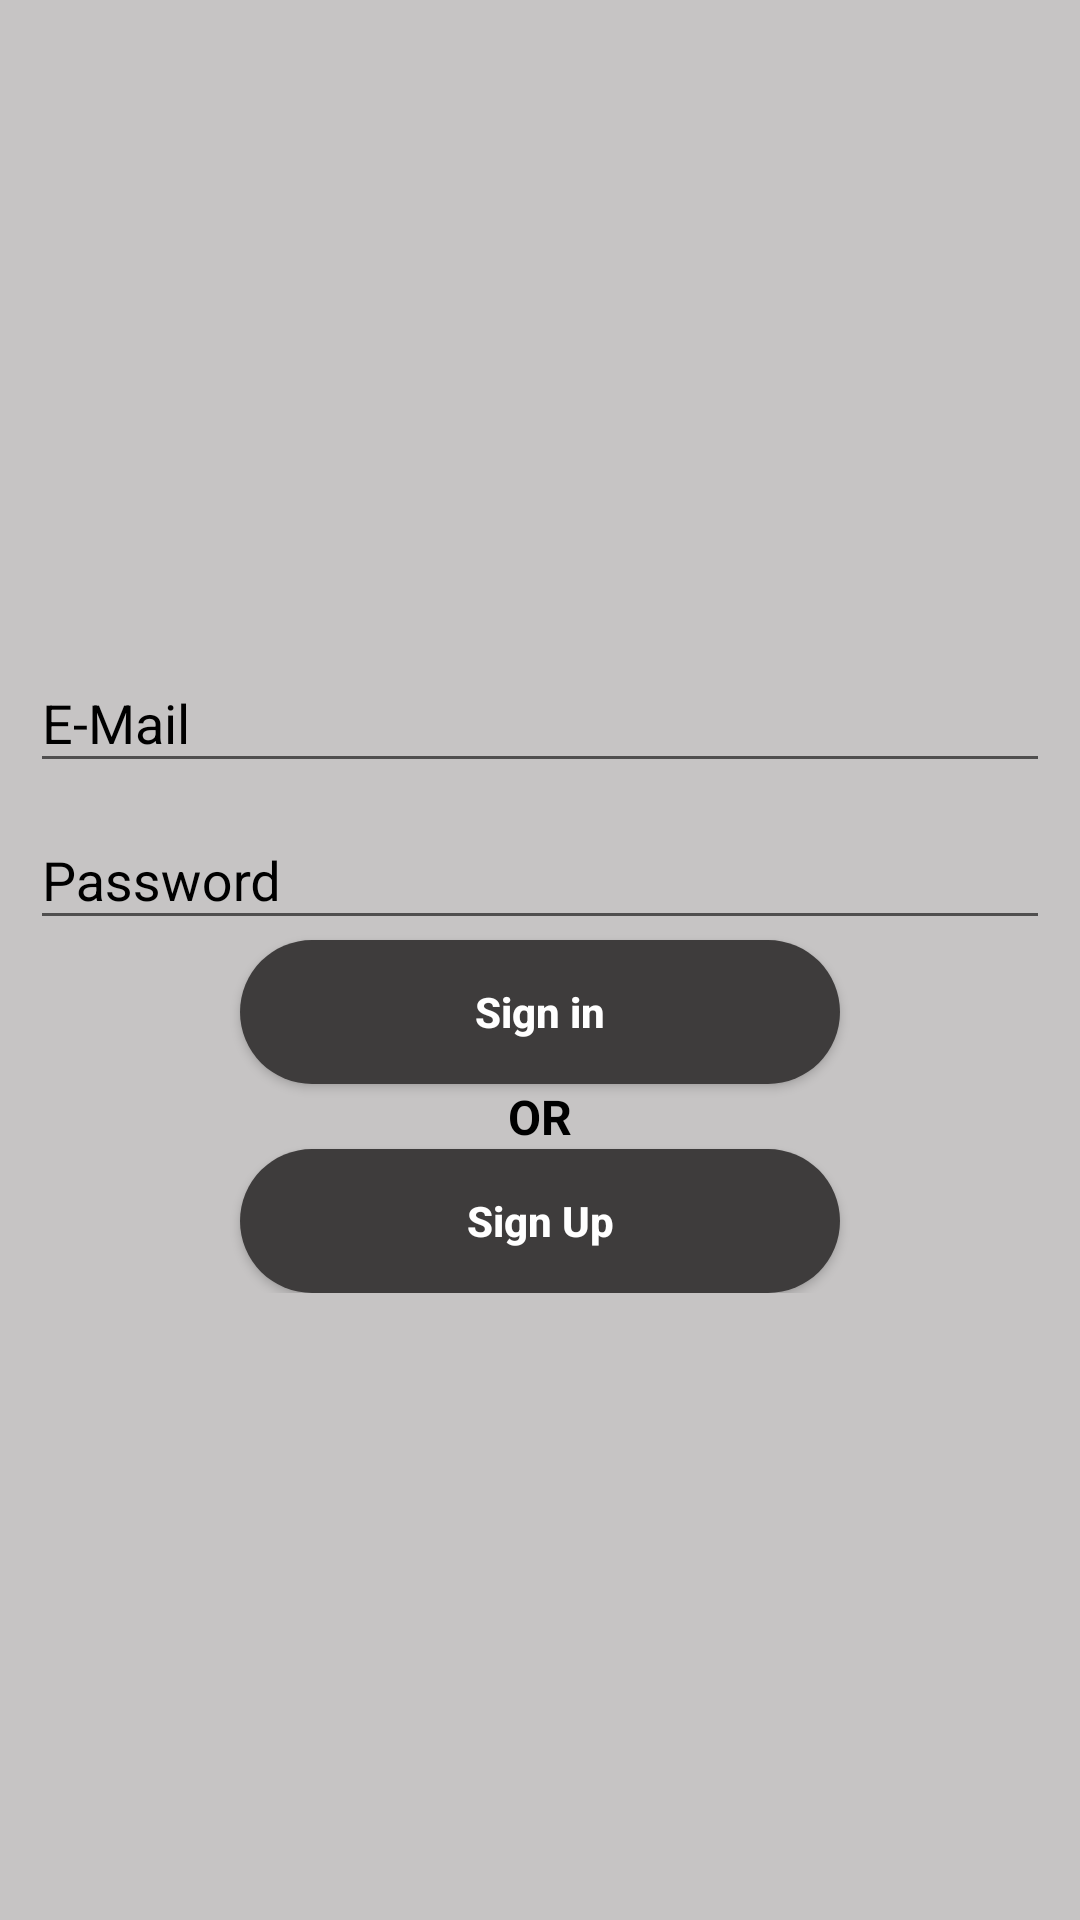

Reconstruct the res/layout file that produces this screen, plus the resources it refers to.
<!-- AndroidManifest.xml: application theme AppTheme -->
<!-- res/layout/activity_login.xml -->
<?xml version="1.0" encoding="utf-8"?>
<LinearLayout xmlns:android="http://schemas.android.com/apk/res/android"
    xmlns:tools="http://schemas.android.com/tools"
    android:orientation="vertical"
    android:background="@color/background"
    android:layout_width="match_parent"
    android:layout_height="match_parent"
    tools:context=".SignInActivity">
    <ProgressBar android:id="@+id/login_progress"
        android:visibility="gone"
        android:layout_width="wrap_content"
        android:layout_height="wrap_content"
        android:layout_marginBottom="8dp" />
    <ScrollView android:id="@+id/login_form"
        android:layout_width="match_parent"
        android:layout_height="match_parent">
        <LinearLayout
            android:orientation="vertical"
            android:id="@+id/email_login_form"
            android:layout_width="match_parent"
            android:layout_height="wrap_content"
            android:layout_gravity="center"
            android:layout_margin="10dp">
            <android.support.design.widget.TextInputLayout
                android:textColorHint="#000000"
                android:layout_width="match_parent"
                android:layout_height="wrap_content"
                android:hint="E-Mail">
                <EditText android:id="@+id/email"
                    android:layout_width="match_parent"
                    android:layout_height="wrap_content"
                    android:inputType="textEmailAddress" />
            </android.support.design.widget.TextInputLayout>
            <android.support.design.widget.TextInputLayout
                android:textColorHint="#000000"
                android:layout_width="match_parent"
                android:layout_height="wrap_content"
                android:hint="Password">
                <EditText android:id="@+id/password"
                    android:layout_width="match_parent"
                    android:layout_height="wrap_content"
                    android:inputType="text"/>
            </android.support.design.widget.TextInputLayout>
            <Button
                android:layout_width="200dp"
                android:layout_height="wrap_content"
                android:textStyle="bold"
                android:textColor="#ffffff"
                android:layout_gravity="center"
                android:background="@drawable/btn_background"
                android:text="Sign in"
                android:onClick="gotoMainActivity"
                android:textAllCaps="false"
                tools:ignore="OnClick" />
            <TextView
                android:layout_height="wrap_content"
                android:layout_width="wrap_content"
                android:textSize="16sp"
                android:textStyle="bold"
                android:textColor="#000000"
                android:layout_gravity="center"
                android:text="OR" />
            <Button
                android:textStyle="bold"
                android:textColor="#ffffff"
                android:layout_width="200dp"
                android:layout_height="wrap_content"
                android:background="@drawable/btn_background"
                android:layout_gravity="center"
                android:text="Sign Up"
                android:onClick="gotoSingUpActivity"
                android:textAllCaps="false"
                tools:ignore="OnClick" />
        </LinearLayout>
    </ScrollView>
</LinearLayout>
<!-- resources referenced by this layout -->
<resources>
  <color name="background">#c6c4c4</color>
  <!-- drawable btn_background (drawable) -->
  <?xml version="1.0" encoding="utf-8"?>
  <shape xmlns:android="http://schemas.android.com/apk/res/android" android:shape="rectangle">
      <corners android:radius="40dp" />
      <solid android:color="#3e3c3c" />
      <padding android:left="10dp" android:top="5dp" android:right="10dp" android:bottom="5dp" />
  </shape>
  <style name="AppTheme" parent="Theme.AppCompat.Light.NoActionBar">
          
          <item name="colorPrimary">@color/colorPrimary</item>
          <item name="colorPrimaryDark">@color/colorPrimaryDark</item>
          <item name="colorAccent">@color/colorAccent</item>
      </style>
  <color name="colorPrimary">#68686b</color>
  <color name="colorPrimaryDark">#565658</color>
  <color name="colorAccent">#FF4081</color>
</resources>
